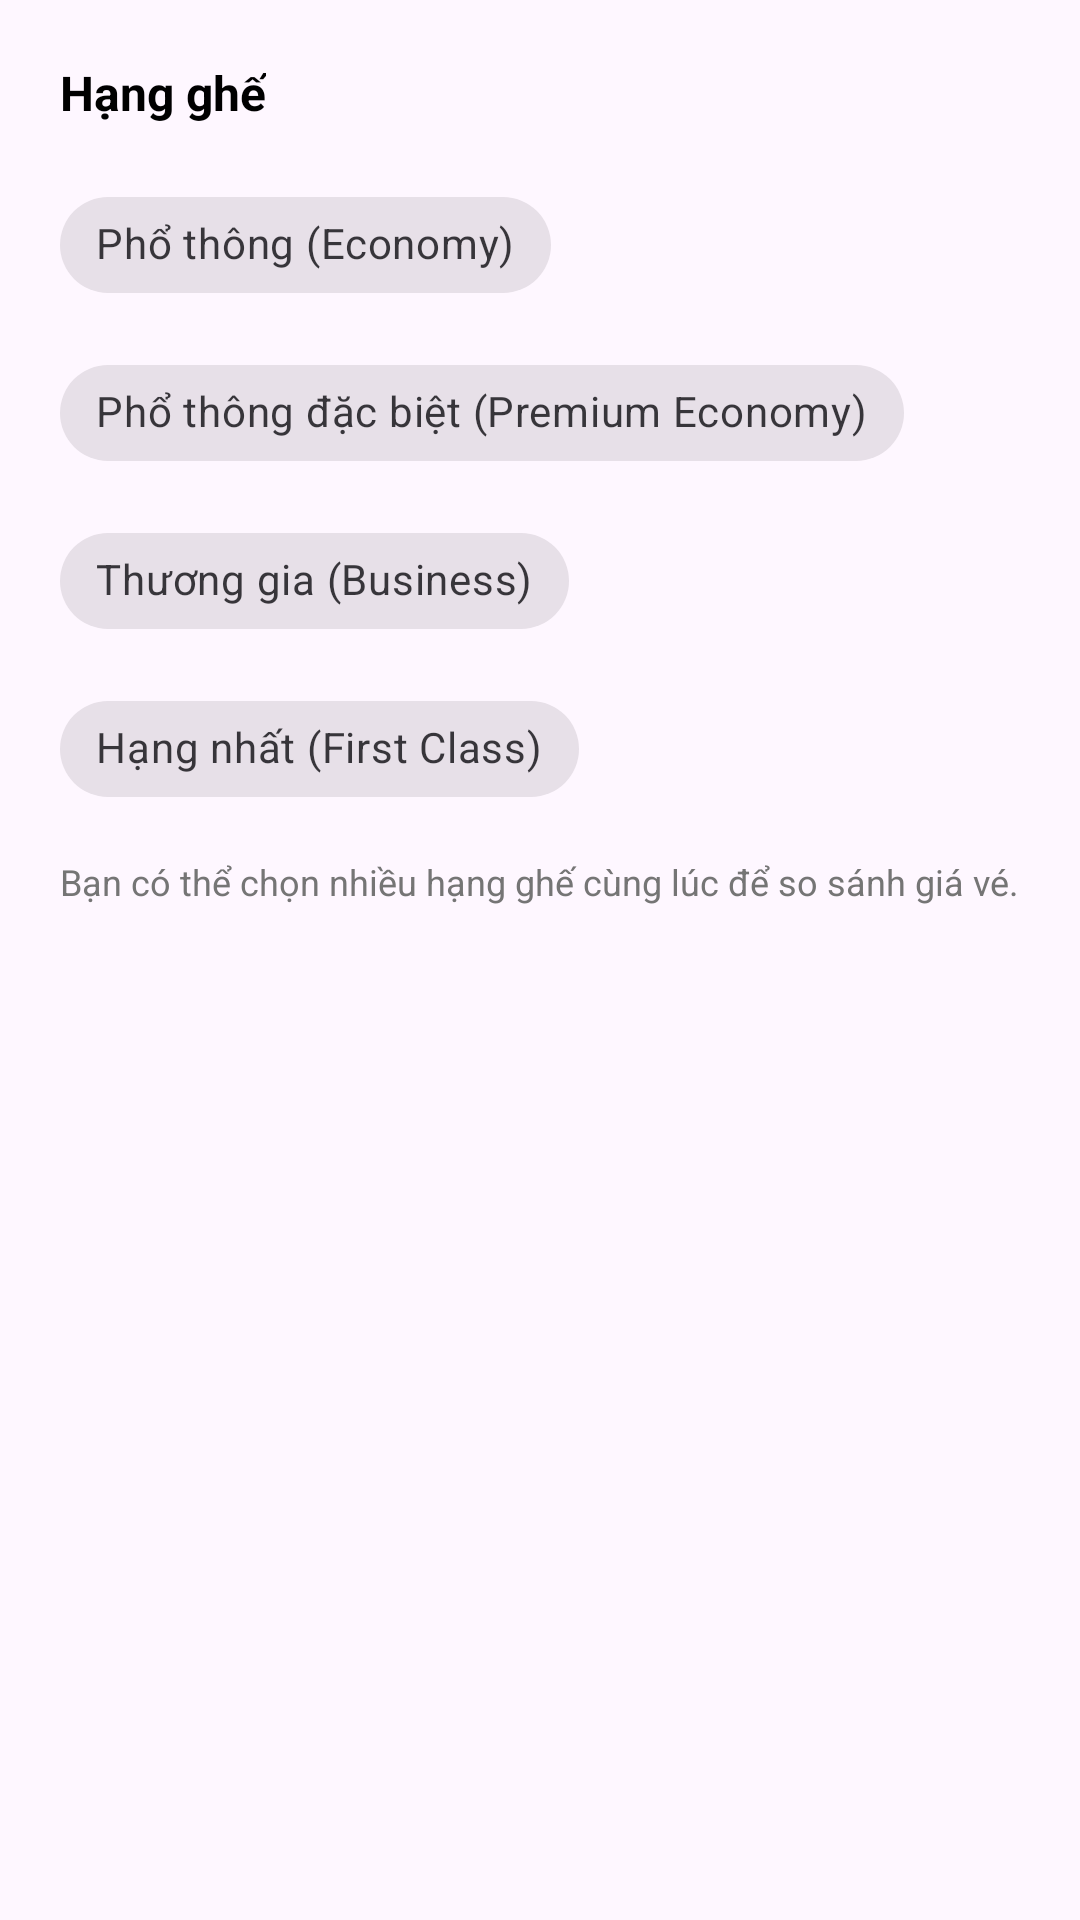

Android layout source for this screen:
<!-- AndroidManifest.xml: application theme Theme.Flightbookingapp -->
<!-- res/layout/layout_filter_cabin.xml -->
<?xml version="1.0" encoding="utf-8"?>
<androidx.constraintlayout.widget.ConstraintLayout
    xmlns:android="http://schemas.android.com/apk/res/android"
    xmlns:app="http://schemas.android.com/apk/res-auto"
    android:layout_width="match_parent"
    android:layout_height="match_parent"
    android:padding="20dp">

    <TextView
        android:id="@+id/tvCabinLabel"
        android:layout_width="wrap_content"
        android:layout_height="wrap_content"
        android:text="Hạng ghế"
        android:textColor="@color/black"
        android:textSize="16sp"
        android:textStyle="bold"
        app:layout_constraintStart_toStartOf="parent"
        app:layout_constraintTop_toTopOf="parent" />

    <com.google.android.material.chip.ChipGroup
        android:id="@+id/chipGroupCabin"
        android:layout_width="match_parent"
        android:layout_height="wrap_content"
        android:layout_marginTop="16dp"
        app:layout_constraintTop_toBottomOf="@id/tvCabinLabel"
        app:selectionRequired="false"
        app:singleSelection="false">

        <com.google.android.material.chip.Chip
            android:id="@+id/chipEconomy"
            style="@style/Widget.MaterialComponents.Chip.Choice"
            android:layout_width="wrap_content"
            android:layout_height="wrap_content"
            android:text="Phổ thông (Economy)" />

        <com.google.android.material.chip.Chip
            android:id="@+id/chipPremiumEconomy"
            style="@style/Widget.MaterialComponents.Chip.Choice"
            android:layout_width="wrap_content"
            android:layout_height="wrap_content"
            android:text="Phổ thông đặc biệt (Premium Economy)" />

        <com.google.android.material.chip.Chip
            android:id="@+id/chipBusiness"
            style="@style/Widget.MaterialComponents.Chip.Choice"
            android:layout_width="wrap_content"
            android:layout_height="wrap_content"
            android:text="Thương gia (Business)" />

        <com.google.android.material.chip.Chip
            android:id="@+id/chipFirstClass"
            style="@style/Widget.MaterialComponents.Chip.Choice"
            android:layout_width="wrap_content"
            android:layout_height="wrap_content"
            android:text="Hạng nhất (First Class)" />

    </com.google.android.material.chip.ChipGroup>

    <TextView
        android:layout_width="0dp"
        android:layout_height="wrap_content"
        android:layout_marginTop="12dp"
        android:text="Bạn có thể chọn nhiều hạng ghế cùng lúc để so sánh giá vé."
        android:textColor="#757575"
        android:textSize="12sp"
        app:layout_constraintEnd_toEndOf="parent"
        app:layout_constraintStart_toStartOf="parent"
        app:layout_constraintTop_toBottomOf="@id/chipGroupCabin" />

</androidx.constraintlayout.widget.ConstraintLayout>
<!-- resources referenced by this layout -->
<resources>
  <color name="black">#FF000000</color>
  <style name="Theme.Flightbookingapp" parent="Base.Theme.Flightbookingapp" />
  <style name="Base.Theme.Flightbookingapp" parent="Theme.Material3.DayNight.NoActionBar">
          
          
      </style>
</resources>
